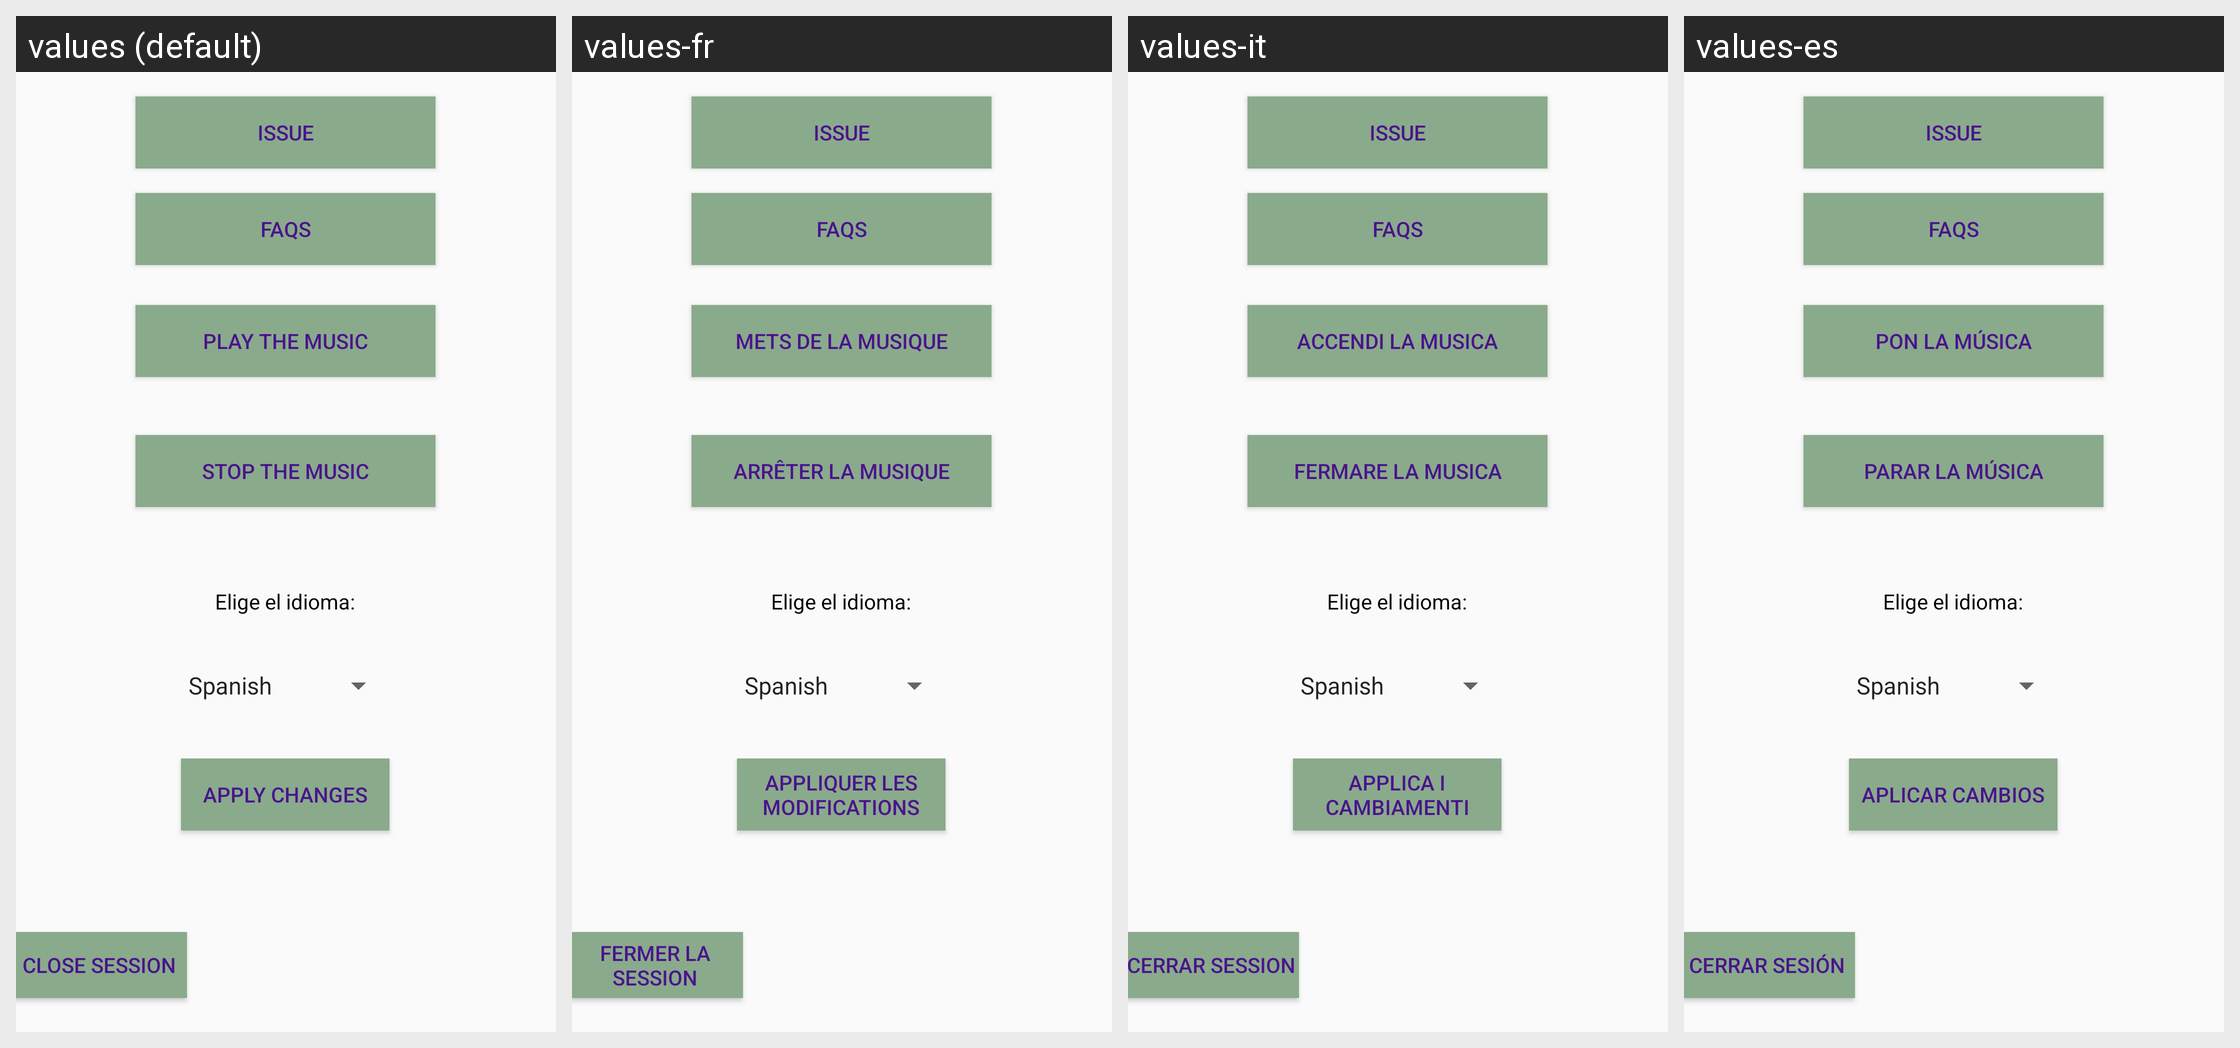

This grid shows one Android layout under several languages. Give, for every string resource on the screen, its name, the default text and each shown locale's text.
Android screen res/layout/fragment_settings.xml rendered under 4 locales, left to right: values (default), values-fr, values-it, values-es. Device: Nexus 5 (rendered at 1080×1920; each locale shown at half size, 540×960, under a caption strip naming it); theme Theme.AppCompat.Light.NoActionBar.
Other locales in the repository, not shown: values-en, values-pt.
Strings drawn on this screen, with the default value and each locale's value (text and hints the layout hard-codes, and strings that could not be matched under every locale, appear in the picture but are not listed):

Apply_Changes
  values: Apply Changes
  values-fr: Appliquer les modifications
  values-it: Applica i cambiamenti
  values-es: Aplicar cambios

cerrar_sesi_ngggg
  values: Close Session
  values-fr: Fermer la session
  values-it: Cerrar Session
  values-es: Cerrar Sesión

Stop_music
  values: Stop the music
  values-fr: Arrêter la musique
  values-it: Fermare la musica
  values-es: Parar la música

Play_music
  values: Play the music
  values-fr: Mets de la musique
  values-it: Accendi la musica
  values-es: Pon la música

elige_el_idioma
  values: Elige el idioma:
  values-fr: Elige el idioma:  [not translated; the default value is used]
  values-it: Elige el idioma:  [not translated; the default value is used]
  values-es: Elige el idioma:  [not translated; the default value is used]
